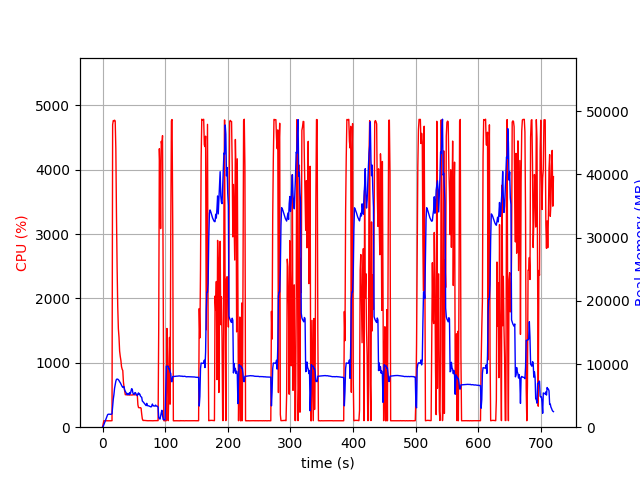

The table this chart was drawn from, first rows:
elapsed_time, nproc, cpu, mem_real, mem_virtual
4.076957702636719e-05, 1, 0.0, 7.777, 3185
1.006, 1, 51.7, 109.1, 782.5
2.013, 1, 99.3, 373.1, 1903
3.021, 1, 100.2, 627.1, 3183
4.029, 1, 100.2, 905.1, 3183
5.035, 1, 99.3, 1137, 5749
6.042, 1, 100.4, 1415, 5749
7.049, 1, 99.3, 1691, 5749
8.056, 1, 100.3, 1969, 5749
9.063, 1, 99.3, 2053, 5237
10.07, 1, 100.3, 2053, 5237
11.08, 1, 100.2, 2052, 5237
12.09, 1, 99.2, 2052, 5237
13.1, 1, 100.1, 2052, 5237
14.1, 1, 101.2, 2048, 5237
15.11, 1, 101.3, 2123, 8682
16.12, 1, 4701, 3222, 10332
17.14, 1, 4766, 4421, 11662
18.16, 1, 4758, 5151, 12343
19.18, 1, 4771, 6151, 13396
20.2, 1, 4758, 6713, 14132
21.22, 1, 4329, 7275, 14826
22.23, 1, 3308, 7578, 15282
23.24, 1, 2495, 7607, 15569
24.25, 1, 1878, 7600, 15673
25.26, 1, 1531, 7514, 15925
26.27, 1, 1398, 7384, 15977
27.28, 1, 1182, 7190, 16221
28.29, 1, 1101, 7048, 16429
29.29, 1, 1038, 6838, 16485
30.3, 1, 941.8, 6623, 16485
31.31, 1, 902.6, 6433, 16485
32.31, 1, 879.8, 6299, 16581
33.32, 1, 704.1, 6418, 16835
34.33, 1, 625.5, 6402, 17155
35.34, 1, 565.9, 5853, 17417
36.34, 1, 505.4, 5675, 17417
37.35, 1, 504.5, 5461, 17417
38.36, 1, 502.5, 5286, 17417
39.36, 1, 503.5, 5140, 17417
40.37, 1, 503.5, 5343, 17417
41.38, 1, 501.4, 5324, 17417
42.39, 1, 501.5, 5147, 17417
43.39, 1, 500.4, 5482, 17417
44.4, 1, 502.6, 5277, 17417
45.41, 1, 500.5, 5661, 17417
46.41, 1, 501.1, 6097, 17609
47.42, 1, 500.5, 6013, 17833
48.43, 1, 504.3, 5426, 17833
49.44, 1, 504.5, 5244, 17833
50.44, 1, 504.5, 5177, 17833
51.45, 1, 503.4, 5448, 17833
52.46, 1, 503.4, 5475, 17833
53.46, 1, 503.4, 5283, 17833
54.47, 1, 502.5, 5144, 17833
55.48, 1, 502.5, 4985, 17833
56.48, 1, 346.6, 5288, 17833
57.49, 1, 304.8, 5438, 17833
58.5, 1, 302.9, 5157, 17833
59.51, 1, 301.9, 5238, 17833
... 653 more rows
